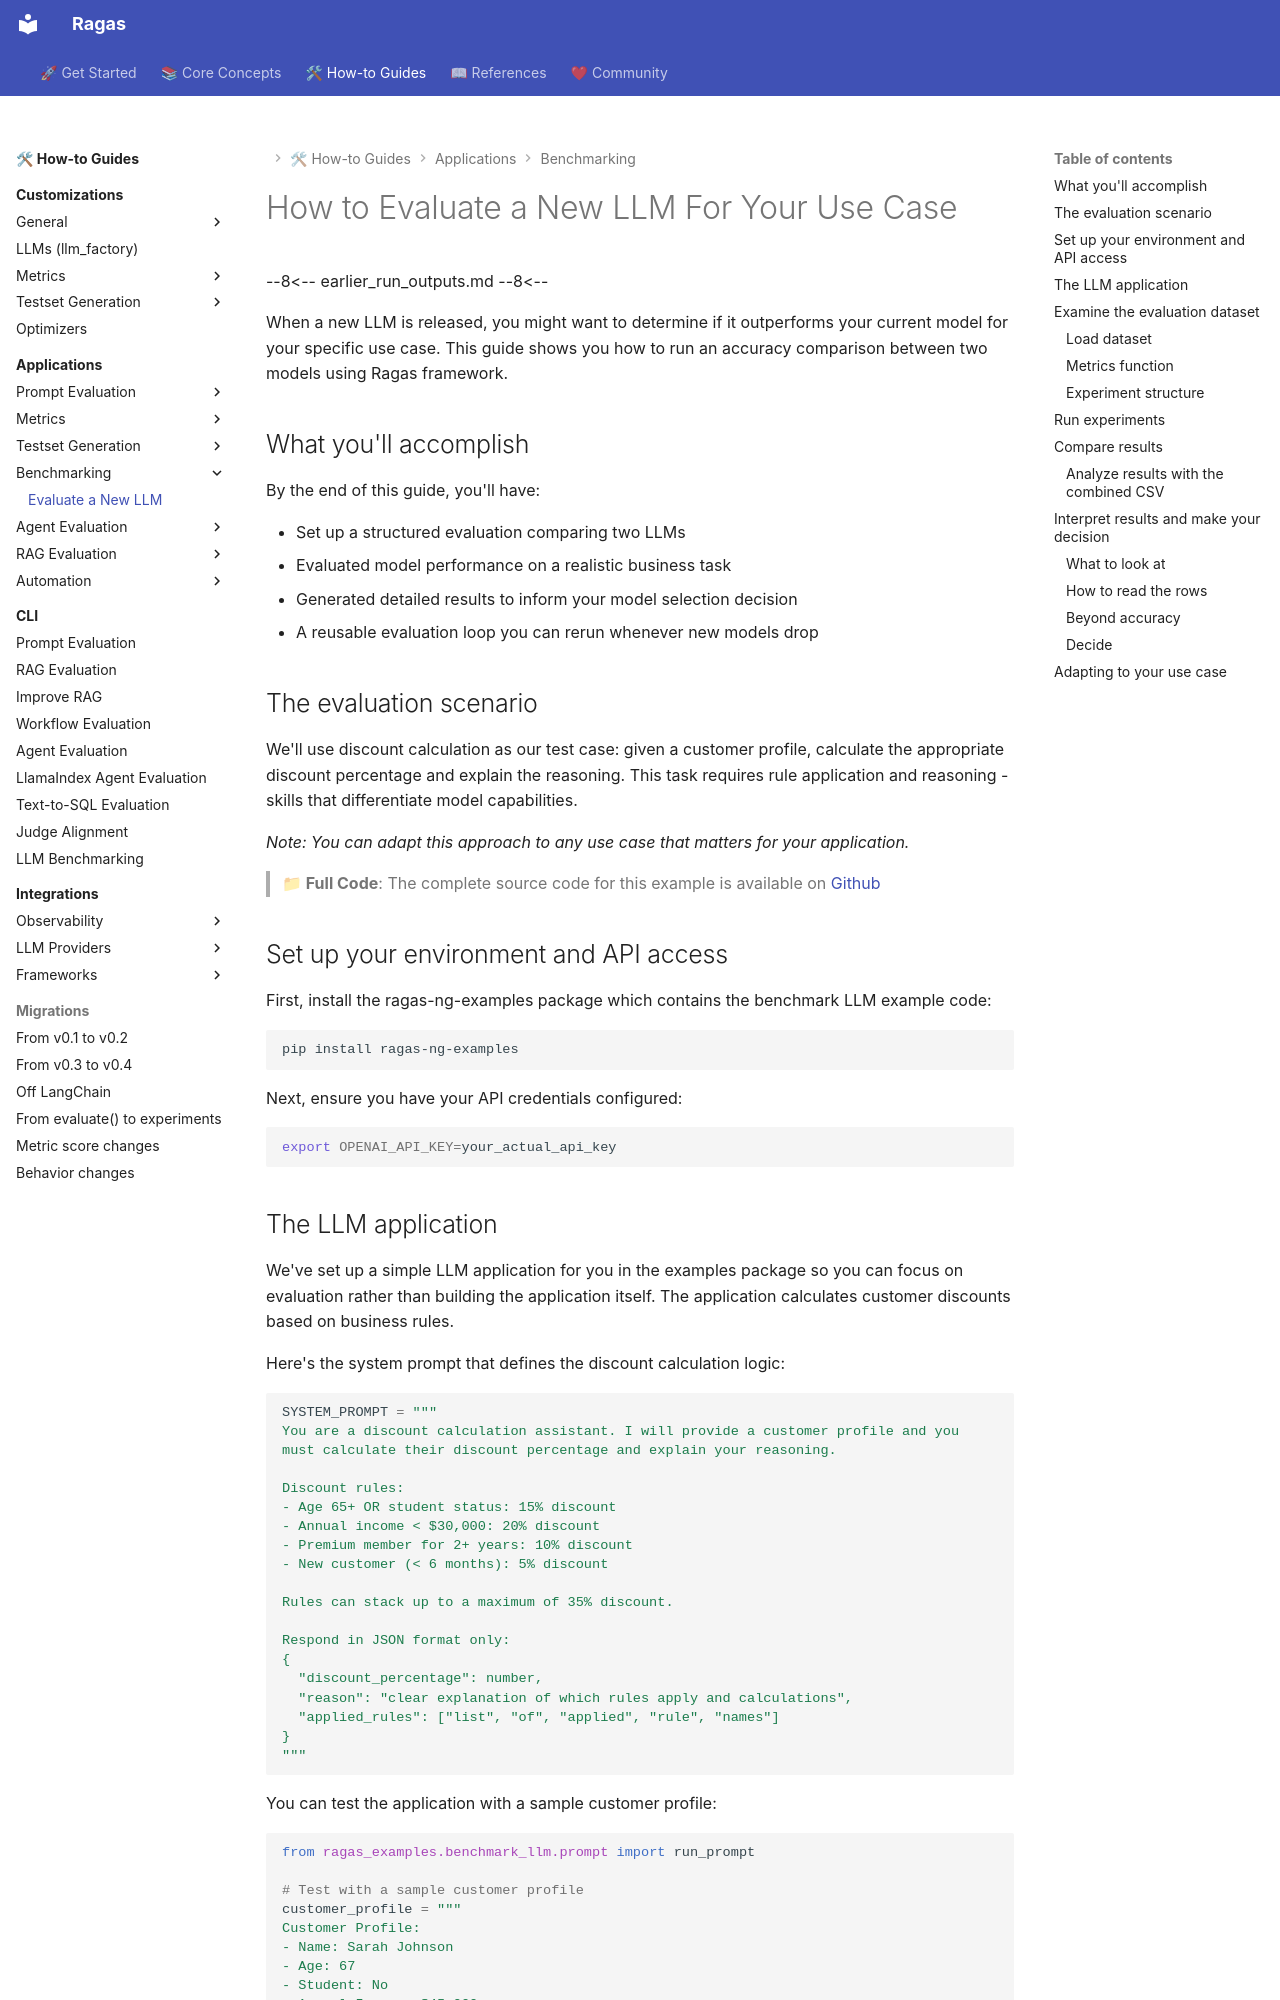

repository: arpieb/ragas-ng · page: howtos/applications/benchmark_llm/index.html · generator: mkdocs

# How to Evaluate a New LLM For Your Use Case

--8<--
earlier_run_outputs.md
--8<--

When a new LLM is released, you might want to determine if it outperforms your current model for your specific use case. This guide shows you how to run an accuracy comparison between two models using Ragas framework.

## What you'll accomplish

By the end of this guide, you'll have:

- Set up a structured evaluation comparing two LLMs
- Evaluated model performance on a realistic business task
- Generated detailed results to inform your model selection decision
- A reusable evaluation loop you can rerun whenever new models drop

## The evaluation scenario

We'll use discount calculation as our test case: given a customer profile, calculate the appropriate discount percentage and explain the reasoning. This task requires rule application and reasoning - skills that differentiate model capabilities.

*Note: You can adapt this approach to any use case that matters for your application.*

> **📁 Full Code**: The complete source code for this example is available on [Github](https://github.com/arpieb/ragas-ng/tree/main/examples/ragas_examples/benchmark_llm)

## Set up your environment and API access

First, install the ragas-ng-examples package which contains the benchmark LLM example code:

```bash
pip install ragas-ng-examples
```

Next, ensure you have your API credentials configured:

```bash
export OPENAI_API_KEY=your_actual_api_key
```
